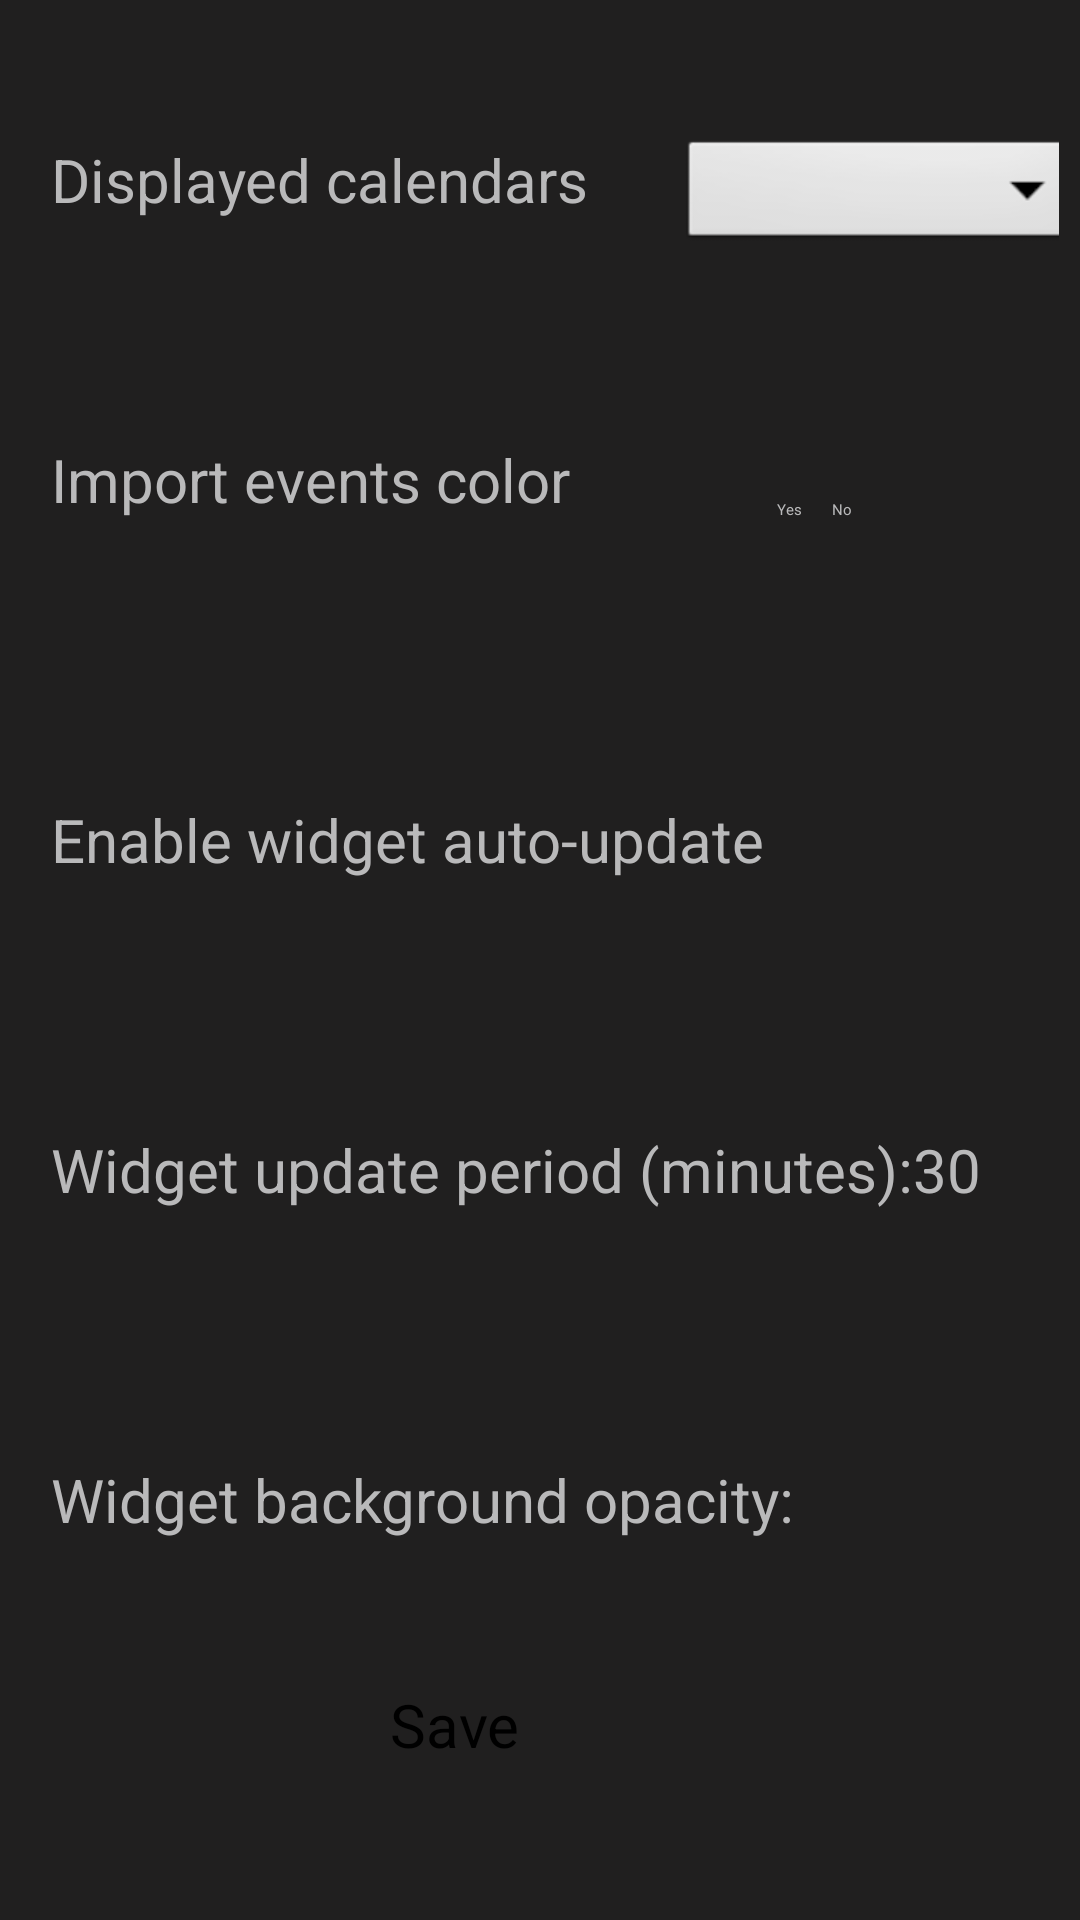

Layout XML and referenced resources for this Android screen:
<!-- AndroidManifest.xml: application theme Theme.PLANet -->
<!-- res/layout/new_configuration_layout.xml -->
<?xml version="1.0" encoding="utf-8"?>
<androidx.coordinatorlayout.widget.CoordinatorLayout xmlns:android="http://schemas.android.com/apk/res/android"
    xmlns:app="http://schemas.android.com/apk/res-auto"
    xmlns:tools="http://schemas.android.com/tools"
    android:layout_width="match_parent"
    android:layout_height="match_parent"
    android:background="#201F1F">

    <LinearLayout
        android:layout_width="match_parent"
        android:layout_height="match_parent"
        android:orientation="vertical"
        android:showDividers="middle"
        tools:layout_editor_absoluteX="-160dp"
        tools:layout_editor_absoluteY="63dp">

        <LinearLayout
            android:layout_width="match_parent"
            android:layout_height="80dp"
            android:layout_marginTop="20dp"
            android:orientation="horizontal"
            android:background="@drawable/round_edges_layout"
            android:layout_marginStart="7dp"
            android:layout_marginEnd="7dp"
            app:layout_constraintTop_toTopOf="parent">

            <TextView
                android:layout_width="wrap_content"
                android:layout_height="wrap_content"
                android:layout_marginStart="10dp"
                android:text="@string/calendars_chooser"
                android:textColor="@color/colorSettingsText"
                android:layout_gravity="center"
                android:textSize="20sp" />


            <Spinner
                android:id="@+id/calendars_dropdown"
                android:layout_width="140dp"
                android:layout_height="40dp"
                android:layout_marginTop="5dp"
                android:layout_marginStart="30dp"
                android:layout_gravity="center"

                android:background="@android:drawable/btn_dropdown"
                android:spinnerMode="dropdown" />

        </LinearLayout>

        <LinearLayout
            android:layout_width="match_parent"
            android:layout_height="80dp"
            android:layout_marginTop="30dp"
            android:orientation="horizontal"
            android:layout_marginStart="7dp"
            android:layout_marginEnd="7dp"
            android:background="@drawable/round_edges_layout"
            app:layout_constraintTop_toTopOf="parent">

            <TextView
                android:layout_width="wrap_content"
                android:layout_height="wrap_content"
                android:layout_marginLeft="10dp"
                android:text="@string/colors_chooser"
                android:textColor="@color/colorSettingsText"
                android:layout_marginBottom="10dp"
                android:layout_gravity="center"

                android:textSize="20sp" />

            <RadioGroup
                android:layout_width="match_parent"
                android:layout_height="wrap_content"
                android:gravity="center"
                android:layout_gravity="center"
                android:orientation="horizontal">

                <RadioButton
                    android:id="@+id/calendar_color_radio"
                    android:layout_width="wrap_content"
                    android:layout_height="wrap_content"
                    android:buttonTint="@color/colorSettingsText"
                    android:checked="true"
                    android:text="@string/use_calendar_color"
                    android:layout_marginEnd="10dp"
                    android:textColor="@color/colorSettingsText" />


                <RadioButton
                    android:id="@+id/default_color_radio"
                    android:layout_width="wrap_content"
                    android:layout_height="wrap_content"
                    android:buttonTint="@color/colorSettingsText"
                    android:text="@string/use_default_color"
                    android:textColor="@color/colorSettingsText" />
            </RadioGroup>


        </LinearLayout>


        <LinearLayout
            android:layout_width="match_parent"
            android:layout_height="80dp"
            android:layout_marginStart="7dp"

            android:layout_marginTop="30dp"
            android:layout_marginEnd="7dp"
            android:background="@drawable/round_edges_layout"
            android:orientation="horizontal"
            app:layout_constraintTop_toTopOf="parent">

            <TextView
                android:layout_width="wrap_content"
                android:layout_height="wrap_content"
                android:layout_gravity="center"

                android:layout_marginLeft="10dp"
                android:text="@string/auto_update_enabled"
                android:textColor="@color/colorSettingsText"
                android:textSize="20sp" />


            <Switch
                android:id="@+id/auto_update"
                android:layout_width="60dp"
                android:checked="true"
                android:layout_height="wrap_content"
                android:layout_gravity="center"
                android:layout_marginStart="@dimen/_35sdp"
                android:switchMinWidth="55dp" />

        </LinearLayout>

        <LinearLayout
            android:id="@+id/update_period_costumed"
            android:layout_width="match_parent"
            android:layout_height="80dp"
            android:layout_marginTop="30dp"
            android:orientation="horizontal"
            android:layout_marginStart="7dp"
            android:layout_marginEnd="7dp"
            android:background="@drawable/round_edges_layout"

            app:layout_constraintTop_toTopOf="parent">

            <TextView
                android:layout_width="wrap_content"
                android:layout_height="wrap_content"
                android:layout_marginLeft="10dp"
                android:text="@string/update_period_label"
                android:textColor="@color/colorSettingsText"
                android:layout_gravity="center"
                android:textSize="20sp" />


            <EditText
                android:id="@+id/update_period"
                android:layout_width="wrap_content"
                android:layout_height="wrap_content"
                android:inputType="numberDecimal"
                android:text="@string/update_period_default"
                android:textColor="@color/colorSettingsText"

                android:layout_gravity="center"

                android:textSize="20sp" />

        </LinearLayout>

        <LinearLayout
            android:layout_width="match_parent"
            android:layout_height="80dp"
            android:layout_marginTop="30dp"
            android:orientation="horizontal"
            android:layout_marginStart="7dp"
            android:layout_marginEnd="7dp"
            android:background="@drawable/round_edges_layout"
            app:layout_constraintTop_toTopOf="parent">

            <TextView
                android:layout_width="wrap_content"
                android:layout_height="wrap_content"
                android:layout_marginLeft="10dp"
                android:text="@string/widget_background_label"
                android:textColor="@color/colorSettingsText"
                android:layout_gravity="center"
                android:textSize="20sp" />

            <SeekBar
                android:id="@+id/select_widget_background"
                android:layout_width="match_parent"
                android:layout_height="wrap_content"
                android:layout_marginLeft="10dp"
                android:max="5"
                android:text="@string/update_period_label"
                android:textColor="@color/colorSettingsText"
                android:layout_gravity="center"
                android:textSize="20sp" />
        </LinearLayout>

        <LinearLayout
            android:layout_width="match_parent"
            android:layout_height="70dp"
            android:orientation="horizontal"
            android:gravity="center"
            >

        <Button
            android:layout_width="100dp"
            android:layout_height="wrap_content"
            android:layout_gravity="center"
            android:text="@string/save_button"
            android:onClick="onSaveClicked"
            android:textSize="20sp" />

        </LinearLayout>
    </LinearLayout>


</androidx.coordinatorlayout.widget.CoordinatorLayout>
<!-- resources referenced by this layout -->
<resources>
  <color name="colorSettingsText">#B9B9BA</color>
  <string name="auto_update_enabled">Enable widget auto-update</string>
  <string name="calendars_chooser">Displayed calendars </string>
  <string name="colors_chooser">Import events color </string>
  <string name="save_button">Save</string>
  <string name="update_period_default">30</string>
  <string name="update_period_label">Widget update period (minutes): </string>
  <string name="use_calendar_color">Yes</string>
  <string name="use_default_color">No</string>
  <string name="widget_background_label">Widget background opacity: </string>
</resources>
